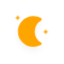
t = 0.00 s
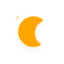
t = 5.00 s
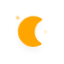
t = 5.75 s
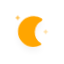
t = 6.50 s
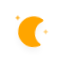
t = 7.25 s
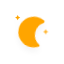
t = 8.38 s

The animated SVG that drew these frames (rendered in a browser with its animation timeline set to each time). Animation: 10 CSS @keyframes rules; frames cover the first 8.38 s, repeats indefinitely.

<?xml version="1.0" encoding="utf-8"?>
<!-- (c) ammap.com | SVG weather icons -->
<svg
    version="1.1"
    xmlns="http://www.w3.org/2000/svg"
    xmlns:xlink="http://www.w3.org/1999/xlink"
    width="64"
    height="64"
    viewbox="0 0 64 64">
    <defs>
        <filter id="blur" width="200%" height="200%">
            <feGaussianBlur in="SourceAlpha" stdDeviation="3"/>
            <feOffset dx="0" dy="4" result="offsetblur"/>
            <feComponentTransfer>
                <feFuncA type="linear" slope="0.05"/>
            </feComponentTransfer>
            <feMerge> 
                <feMergeNode/>
                <feMergeNode in="SourceGraphic"/> 
            </feMerge>
        </filter>
        <style type="text/css"><![CDATA[
/*
** CLOUDS
*/
@keyframes am-weather-cloud-1 {
  0% {
    -webkit-transform: translate(-5px,0px);
       -moz-transform: translate(-5px,0px);
        -ms-transform: translate(-5px,0px);
            transform: translate(-5px,0px);
  }

  50% {
    -webkit-transform: translate(10px,0px);
       -moz-transform: translate(10px,0px);
        -ms-transform: translate(10px,0px);
            transform: translate(10px,0px);
  }

  100% {
    -webkit-transform: translate(-5px,0px);
       -moz-transform: translate(-5px,0px);
        -ms-transform: translate(-5px,0px);
            transform: translate(-5px,0px);
  }
}

.am-weather-cloud-1 {
  -webkit-animation-name: am-weather-cloud-1;
     -moz-animation-name: am-weather-cloud-1;
          animation-name: am-weather-cloud-1;
  -webkit-animation-duration: 7s;
     -moz-animation-duration: 7s;
          animation-duration: 7s;
  -webkit-animation-timing-function: linear;
     -moz-animation-timing-function: linear;
          animation-timing-function: linear;
  -webkit-animation-iteration-count: infinite;
     -moz-animation-iteration-count: infinite;
          animation-iteration-count: infinite;
}

@keyframes am-weather-cloud-2 {
  0% {
    -webkit-transform: translate(0px,0px);
       -moz-transform: translate(0px,0px);
        -ms-transform: translate(0px,0px);
            transform: translate(0px,0px);
  }

  50% {
    -webkit-transform: translate(2px,0px);
       -moz-transform: translate(2px,0px);
        -ms-transform: translate(2px,0px);
            transform: translate(2px,0px);
  }

  100% {
    -webkit-transform: translate(0px,0px);
       -moz-transform: translate(0px,0px);
        -ms-transform: translate(0px,0px);
            transform: translate(0px,0px);
  }
}

.am-weather-cloud-2 {
  -webkit-animation-name: am-weather-cloud-2;
     -moz-animation-name: am-weather-cloud-2;
          animation-name: am-weather-cloud-2;
  -webkit-animation-duration: 3s;
     -moz-animation-duration: 3s;
          animation-duration: 3s;
  -webkit-animation-timing-function: linear;
     -moz-animation-timing-function: linear;
          animation-timing-function: linear;
  -webkit-animation-iteration-count: infinite;
     -moz-animation-iteration-count: infinite;
          animation-iteration-count: infinite;
}

/*
** SUN
*/
@keyframes am-weather-sun {
  0% {
    -webkit-transform: rotate(0deg);
       -moz-transform: rotate(0deg);
        -ms-transform: rotate(0deg);
            transform: rotate(0deg);
  }

  100% {
    -webkit-transform: rotate(360deg);
       -moz-transform: rotate(360deg);
        -ms-transform: rotate(360deg);
            transform: rotate(360deg);
  }
}

.am-weather-sun {
  -webkit-animation-name: am-weather-sun;
     -moz-animation-name: am-weather-sun;
      -ms-animation-name: am-weather-sun;
          animation-name: am-weather-sun;
  -webkit-animation-duration: 9s;
     -moz-animation-duration: 9s;
      -ms-animation-duration: 9s;
          animation-duration: 9s;
  -webkit-animation-timing-function: linear;
     -moz-animation-timing-function: linear;
      -ms-animation-timing-function: linear;
          animation-timing-function: linear;
  -webkit-animation-iteration-count: infinite;
     -moz-animation-iteration-count: infinite;
      -ms-animation-iteration-count: infinite;
          animation-iteration-count: infinite;
}

@keyframes am-weather-sun-shiny {
  0% {
    stroke-dasharray: 3px 10px;
    stroke-dashoffset: 0px;
  }

  50% {
    stroke-dasharray: 0.1px 10px;
    stroke-dashoffset: -1px;
  }

  100% {
    stroke-dasharray: 3px 10px;
    stroke-dashoffset: 0px;
  }
}

.am-weather-sun-shiny line {
  -webkit-animation-name: am-weather-sun-shiny;
     -moz-animation-name: am-weather-sun-shiny;
      -ms-animation-name: am-weather-sun-shiny;
          animation-name: am-weather-sun-shiny;
  -webkit-animation-duration: 2s;
     -moz-animation-duration: 2s;
      -ms-animation-duration: 2s;
          animation-duration: 2s;
  -webkit-animation-timing-function: linear;
     -moz-animation-timing-function: linear;
      -ms-animation-timing-function: linear;
          animation-timing-function: linear;
  -webkit-animation-iteration-count: infinite;
     -moz-animation-iteration-count: infinite;
      -ms-animation-iteration-count: infinite;
          animation-iteration-count: infinite;
}




/*
** MOON
*/
@keyframes am-weather-moon {
  0% {
    -webkit-transform: rotate(0deg);
       -moz-transform: rotate(0deg);
        -ms-transform: rotate(0deg);
            transform: rotate(0deg);
  }

  50% {
    -webkit-transform: rotate(15deg);
       -moz-transform: rotate(15deg);
        -ms-transform: rotate(15deg);
            transform: rotate(15deg);
  }

  100% {
    -webkit-transform: rotate(0deg);
       -moz-transform: rotate(0deg);
        -ms-transform: rotate(0deg);
            transform: rotate(0deg);
  }
}

.am-weather-moon {
  -webkit-animation-name: am-weather-moon;
     -moz-animation-name: am-weather-moon;
      -ms-animation-name: am-weather-moon;
          animation-name: am-weather-moon;
  -webkit-animation-duration: 6s;
     -moz-animation-duration: 6s;
      -ms-animation-duration: 6s;
          animation-duration: 6s;
  -webkit-animation-timing-function: linear;
     -moz-animation-timing-function: linear;
      -ms-animation-timing-function: linear;
          animation-timing-function: linear;
  -webkit-animation-iteration-count: infinite;
     -moz-animation-iteration-count: infinite;
      -ms-animation-iteration-count: infinite;
          animation-iteration-count: infinite;
  -webkit-transform-origin: 12.5px 15.15px 0; /* TODO FF CENTER ISSUE */
     -moz-transform-origin: 12.5px 15.15px 0; /* TODO FF CENTER ISSUE */
      -ms-transform-origin: 12.5px 15.15px 0; /* TODO FF CENTER ISSUE */
          transform-origin: 12.5px 15.15px 0; /* TODO FF CENTER ISSUE */
}

@keyframes am-weather-moon-star-1 {
  0% {
    opacity: 0;
  }

  100% {
    opacity: 1;
  }
}

.am-weather-moon-star-1 {
  -webkit-animation-name: am-weather-moon-star-1;
     -moz-animation-name: am-weather-moon-star-1;
      -ms-animation-name: am-weather-moon-star-1;
          animation-name: am-weather-moon-star-1;
  -webkit-animation-delay: 3s;
     -moz-animation-delay: 3s;
      -ms-animation-delay: 3s;
          animation-delay: 3s;
  -webkit-animation-duration: 5s;
     -moz-animation-duration: 5s;
      -ms-animation-duration: 5s;
          animation-duration: 5s;
  -webkit-animation-timing-function: linear;
     -moz-animation-timing-function: linear;
      -ms-animation-timing-function: linear;
          animation-timing-function: linear;
  -webkit-animation-iteration-count: 1;
     -moz-animation-iteration-count: 1;
      -ms-animation-iteration-count: 1;
          animation-iteration-count: 1;
}

@keyframes am-weather-moon-star-2 {
  0% {
    opacity: 0;
  }

  100% {
    opacity: 1;
  }
}

.am-weather-moon-star-2 {
  -webkit-animation-name: am-weather-moon-star-2;
     -moz-animation-name: am-weather-moon-star-2;
      -ms-animation-name: am-weather-moon-star-2;
          animation-name: am-weather-moon-star-2;
  -webkit-animation-delay: 5s;
     -moz-animation-delay: 5s;
      -ms-animation-delay: 5s;
          animation-delay: 5s;
  -webkit-animation-duration: 4s;
     -moz-animation-duration: 4s;
      -ms-animation-duration: 4s;
          animation-duration: 4s;
  -webkit-animation-timing-function: linear;
     -moz-animation-timing-function: linear;
      -ms-animation-timing-function: linear;
          animation-timing-function: linear;
  -webkit-animation-iteration-count: 1;
     -moz-animation-iteration-count: 1;
      -ms-animation-iteration-count: 1;
          animation-iteration-count: 1;
}

/*
** RAIN
*/
@keyframes am-weather-rain {
  0% {
    stroke-dashoffset: 0;
  }

  100% {
    stroke-dashoffset: -100;
  }
}

.am-weather-rain-1 {
  -webkit-animation-name: am-weather-rain;
     -moz-animation-name: am-weather-rain;
      -ms-animation-name: am-weather-rain;
          animation-name: am-weather-rain;
  -webkit-animation-duration: 8s;
     -moz-animation-duration: 8s;
      -ms-animation-duration: 8s;
          animation-duration: 8s;
  -webkit-animation-timing-function: linear;
     -moz-animation-timing-function: linear;
      -ms-animation-timing-function: linear;
          animation-timing-function: linear;
  -webkit-animation-iteration-count: infinite;
     -moz-animation-iteration-count: infinite;
      -ms-animation-iteration-count: infinite;
          animation-iteration-count: infinite;
}

.am-weather-rain-2 {
  -webkit-animation-name: am-weather-rain;
     -moz-animation-name: am-weather-rain;
      -ms-animation-name: am-weather-rain;
          animation-name: am-weather-rain;
  -webkit-animation-delay: 0.25s;
     -moz-animation-delay: 0.25s;
      -ms-animation-delay: 0.25s;
          animation-delay: 0.25s;
  -webkit-animation-duration: 8s;
     -moz-animation-duration: 8s;
      -ms-animation-duration: 8s;
          animation-duration: 8s;
  -webkit-animation-timing-function: linear;
     -moz-animation-timing-function: linear;
      -ms-animation-timing-function: linear;
          animation-timing-function: linear;
  -webkit-animation-iteration-count: infinite;
     -moz-animation-iteration-count: infinite;
      -ms-animation-iteration-count: infinite;
          animation-iteration-count: infinite;
}


/*
** SNOW
*/
@keyframes am-weather-snow {
  0% {
    -webkit-transform: translateX(0) translateY(0);
       -moz-transform: translateX(0) translateY(0);
        -ms-transform: translateX(0) translateY(0);
            transform: translateX(0) translateY(0);
  }

  33.33% {
    -webkit-transform: translateX(-1.2px) translateY(2px);
       -moz-transform: translateX(-1.2px) translateY(2px);
        -ms-transform: translateX(-1.2px) translateY(2px);
            transform: translateX(-1.2px) translateY(2px);
  }

  66.66% {
    -webkit-transform: translateX(1.4px) translateY(4px);
       -moz-transform: translateX(1.4px) translateY(4px);
        -ms-transform: translateX(1.4px) translateY(4px);
            transform: translateX(1.4px) translateY(4px);
    opacity: 1;
  }

  100% {
    -webkit-transform: translateX(-1.6px) translateY(6px);
       -moz-transform: translateX(-1.6px) translateY(6px);
        -ms-transform: translateX(-1.6px) translateY(6px);
            transform: translateX(-1.6px) translateY(6px);
    opacity: 0;
  }
}

@keyframes am-weather-snow-reverse {
  0% {
    -webkit-transform: translateX(0) translateY(0);
       -moz-transform: translateX(0) translateY(0);
        -ms-transform: translateX(0) translateY(0);
            transform: translateX(0) translateY(0);
  }

  33.33% {
    -webkit-transform: translateX(1.2px) translateY(2px);
       -moz-transform: translateX(1.2px) translateY(2px);
        -ms-transform: translateX(1.2px) translateY(2px);
            transform: translateX(1.2px) translateY(2px);
  }

  66.66% {
    -webkit-transform: translateX(-1.4px) translateY(4px);
       -moz-transform: translateX(-1.4px) translateY(4px);
        -ms-transform: translateX(-1.4px) translateY(4px);
            transform: translateX(-1.4px) translateY(4px);
    opacity: 1;
  }

  100% {
    -webkit-transform: translateX(1.6px) translateY(6px);
       -moz-transform: translateX(1.6px) translateY(6px);
        -ms-transform: translateX(1.6px) translateY(6px);
            transform: translateX(1.6px) translateY(6px);
    opacity: 0;
  }
}

.am-weather-snow-1 {
  -webkit-animation-name: am-weather-snow;
     -moz-animation-name: am-weather-snow;
      -ms-animation-name: am-weather-snow;
          animation-name: am-weather-snow;
  -webkit-animation-duration: 2s;
     -moz-animation-duration: 2s;
      -ms-animation-duration: 2s;
          animation-duration: 2s;
  -webkit-animation-timing-function: linear;
     -moz-animation-timing-function: linear;
      -ms-animation-timing-function: linear;
          animation-timing-function: linear;
  -webkit-animation-iteration-count: infinite;
     -moz-animation-iteration-count: infinite;
      -ms-animation-iteration-count: infinite;
          animation-iteration-count: infinite;
}

.am-weather-snow-2 {
  -webkit-animation-name: am-weather-snow;
     -moz-animation-name: am-weather-snow;
      -ms-animation-name: am-weather-snow;
          animation-name: am-weather-snow;
  -webkit-animation-delay: 1.2s;
     -moz-animation-delay: 1.2s;
      -ms-animation-delay: 1.2s;
          animation-delay: 1.2s;
  -webkit-animation-duration: 2s;
     -moz-animation-duration: 2s;
      -ms-animation-duration: 2s;
          animation-duration: 2s;
  -webkit-animation-timing-function: linear;
     -moz-animation-timing-function: linear;
      -ms-animation-timing-function: linear;
          animation-timing-function: linear;
  -webkit-animation-iteration-count: infinite;
     -moz-animation-iteration-count: infinite;
      -ms-animation-iteration-count: infinite;
          animation-iteration-count: infinite;
}

.am-weather-snow-3 {
  -webkit-animation-name: am-weather-snow-reverse;
     -moz-animation-name: am-weather-snow-reverse;
      -ms-animation-name: am-weather-snow-reverse;
          animation-name: am-weather-snow-reverse;
  -webkit-animation-duration: 2s;
     -moz-animation-duration: 2s;
      -ms-animation-duration: 2s;
          animation-duration: 2s;
  -webkit-animation-timing-function: linear;
     -moz-animation-timing-function: linear;
      -ms-animation-timing-function: linear;
          animation-timing-function: linear;
  -webkit-animation-iteration-count: infinite;
     -moz-animation-iteration-count: infinite;
      -ms-animation-iteration-count: infinite;
          animation-iteration-count: infinite;
}

/*
** EASING
*/
.am-weather-easing-ease-in-out {
  -webkit-animation-timing-function: ease-in-out;
     -moz-animation-timing-function: ease-in-out;
      -ms-animation-timing-function: ease-in-out;
          animation-timing-function: ease-in-out;
}

        ]]></style>
    </defs>
    <g filter="url(#blur)" id="night">
        <g transform="translate(13,13) scale(1.4)">
            <g class="am-weather-moon-star-1">
                <polygon fill="orange" points="3.3,1.5 4,2.7 5.2,3.3 4,4 3.3,5.2 2.7,4 1.5,3.3 2.7,2.7" stroke="none" stroke-miterlimit="10"/>
            </g>
            <g class="am-weather-moon-star-2">
                <polygon fill="orange" points="3.3,1.5 4,2.7 5.2,3.3 4,4 3.3,5.2 2.7,4 1.5,3.3 2.7,2.7" stroke="none" stroke-miterlimit="10" transform="translate(20,10)"/>
            </g>
            <g class="am-weather-moon">
                <path d="M14.5,13.2c0-3.7,2-6.9,5-8.7   c-1.5-0.9-3.2-1.3-5-1.3c-5.5,0-10,4.5-10,10s4.5,10,10,10c1.8,0,3.5-0.5,5-1.3C16.5,20.2,14.5,16.9,14.5,13.2z" fill="orange" stroke="orange" stroke-linejoin="round" stroke-width="2"/>
            </g>
        </g>
    </g>
</svg>